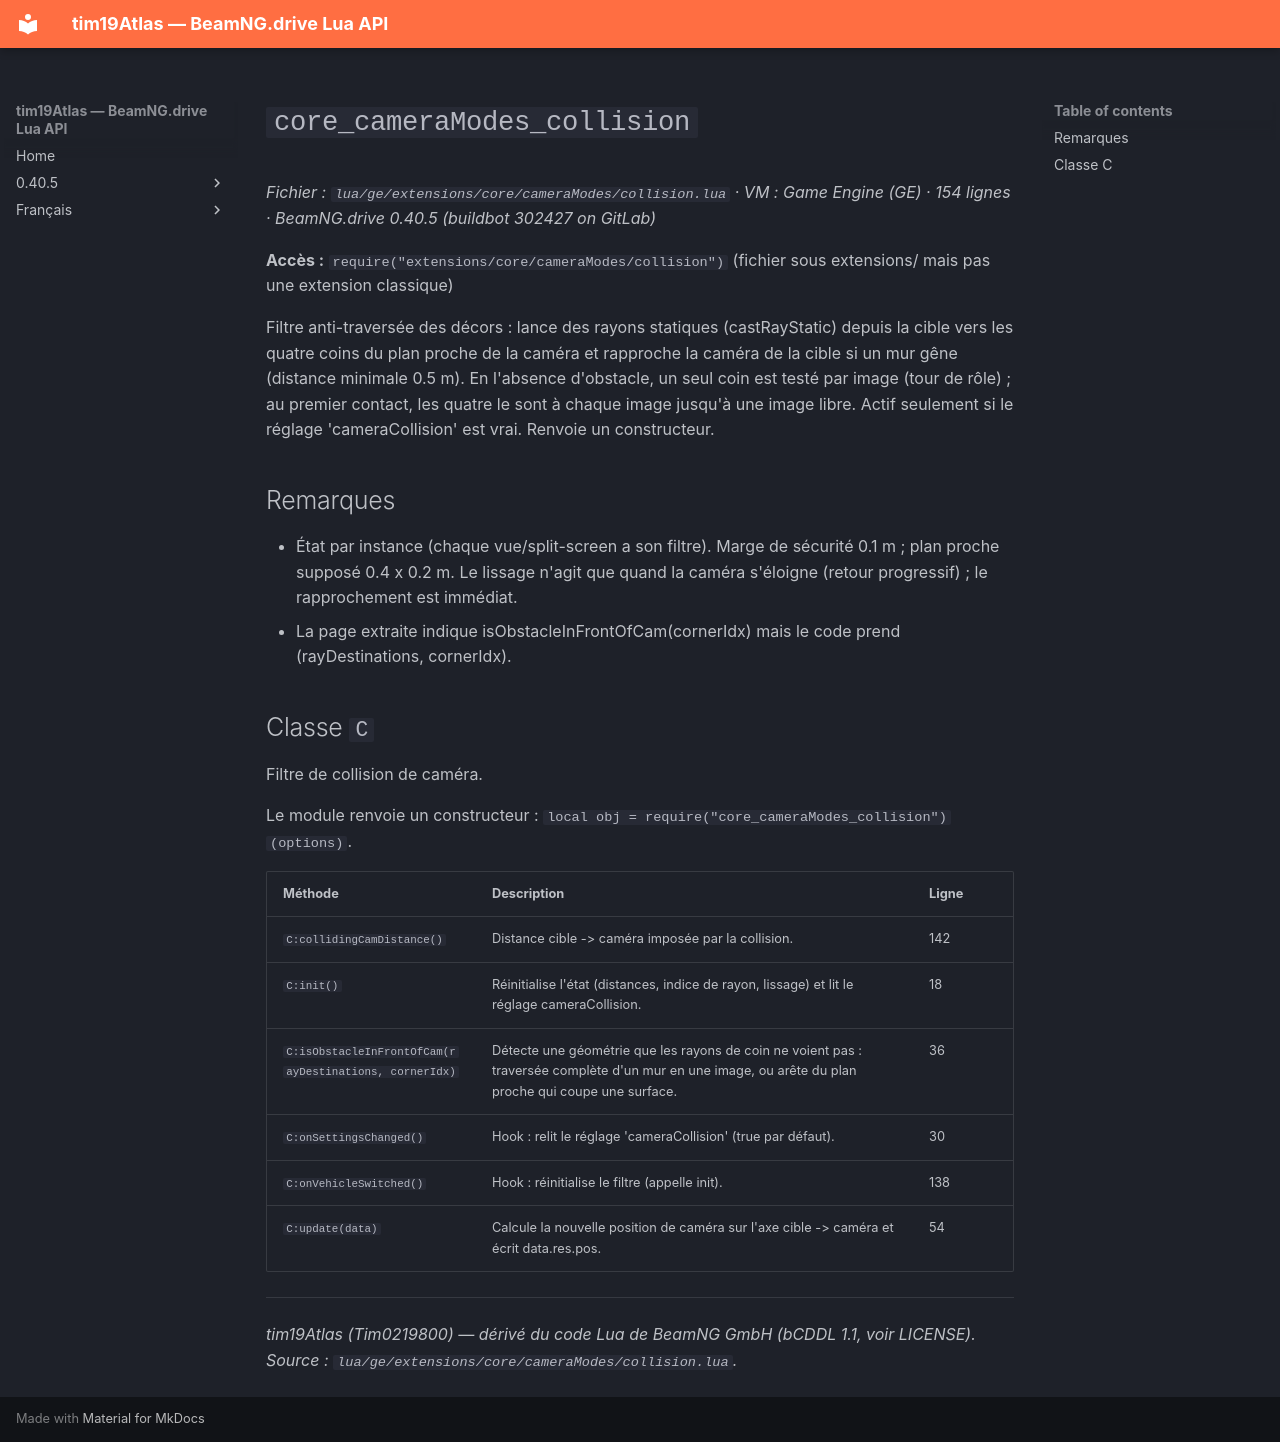

repository: Tim0219800/beamng-lua-atlas · page: fr/0.40.5/ge/extensions/core/cameraModes/collision.html · generator: mkdocs

# `core_cameraModes_collision`

*Fichier : `lua/ge/extensions/core/cameraModes/collision.lua` · VM : Game Engine (GE) · 154 lignes · BeamNG.drive 0.40.5 (buildbot 302427 on GitLab)*

**Accès :** `require("extensions/core/cameraModes/collision")` (fichier sous extensions/ mais pas une extension classique)

Filtre anti-traversée des décors : lance des rayons statiques (castRayStatic) depuis la cible vers les quatre coins du plan proche de la caméra et rapproche la caméra de la cible si un mur gêne (distance minimale 0.5 m). En l'absence d'obstacle, un seul coin est testé par image (tour de rôle) ; au premier contact, les quatre le sont à chaque image jusqu'à une image libre. Actif seulement si le réglage 'cameraCollision' est vrai. Renvoie un constructeur.

## Remarques

- État par instance (chaque vue/split-screen a son filtre). Marge de sécurité 0.1 m ; plan proche supposé 0.4 x 0.2 m. Le lissage n'agit que quand la caméra s'éloigne (retour progressif) ; le rapprochement est immédiat.
- La page extraite indique isObstacleInFrontOfCam(cornerIdx) mais le code prend (rayDestinations, cornerIdx).

## Classe `C`

Filtre de collision de caméra.

Le module renvoie un constructeur : `local obj = require("core_cameraModes_collision")(options)`.

| Méthode | Description | Ligne |
|---|---|---|
| `C:collidingCamDistance()` | Distance cible -> caméra imposée par la collision. | 142 |
| `C:init()` | Réinitialise l'état (distances, indice de rayon, lissage) et lit le réglage cameraCollision. | 18 |
| `C:isObstacleInFrontOfCam(rayDestinations, cornerIdx)` | Détecte une géométrie que les rayons de coin ne voient pas : traversée complète d'un mur en une image, ou arête du plan proche qui coupe une surface. | 36 |
| `C:onSettingsChanged()` | Hook : relit le réglage 'cameraCollision' (true par défaut). | 30 |
| `C:onVehicleSwitched()` | Hook : réinitialise le filtre (appelle init). | 138 |
| `C:update(data)` | Calcule la nouvelle position de caméra sur l'axe cible -> caméra et écrit data.res.pos. | 54 |

---
*tim19Atlas (Tim0219800) — dérivé du code Lua de BeamNG GmbH (bCDDL 1.1, voir LICENSE). Source : `lua/ge/extensions/core/cameraModes/collision.lua`.*
